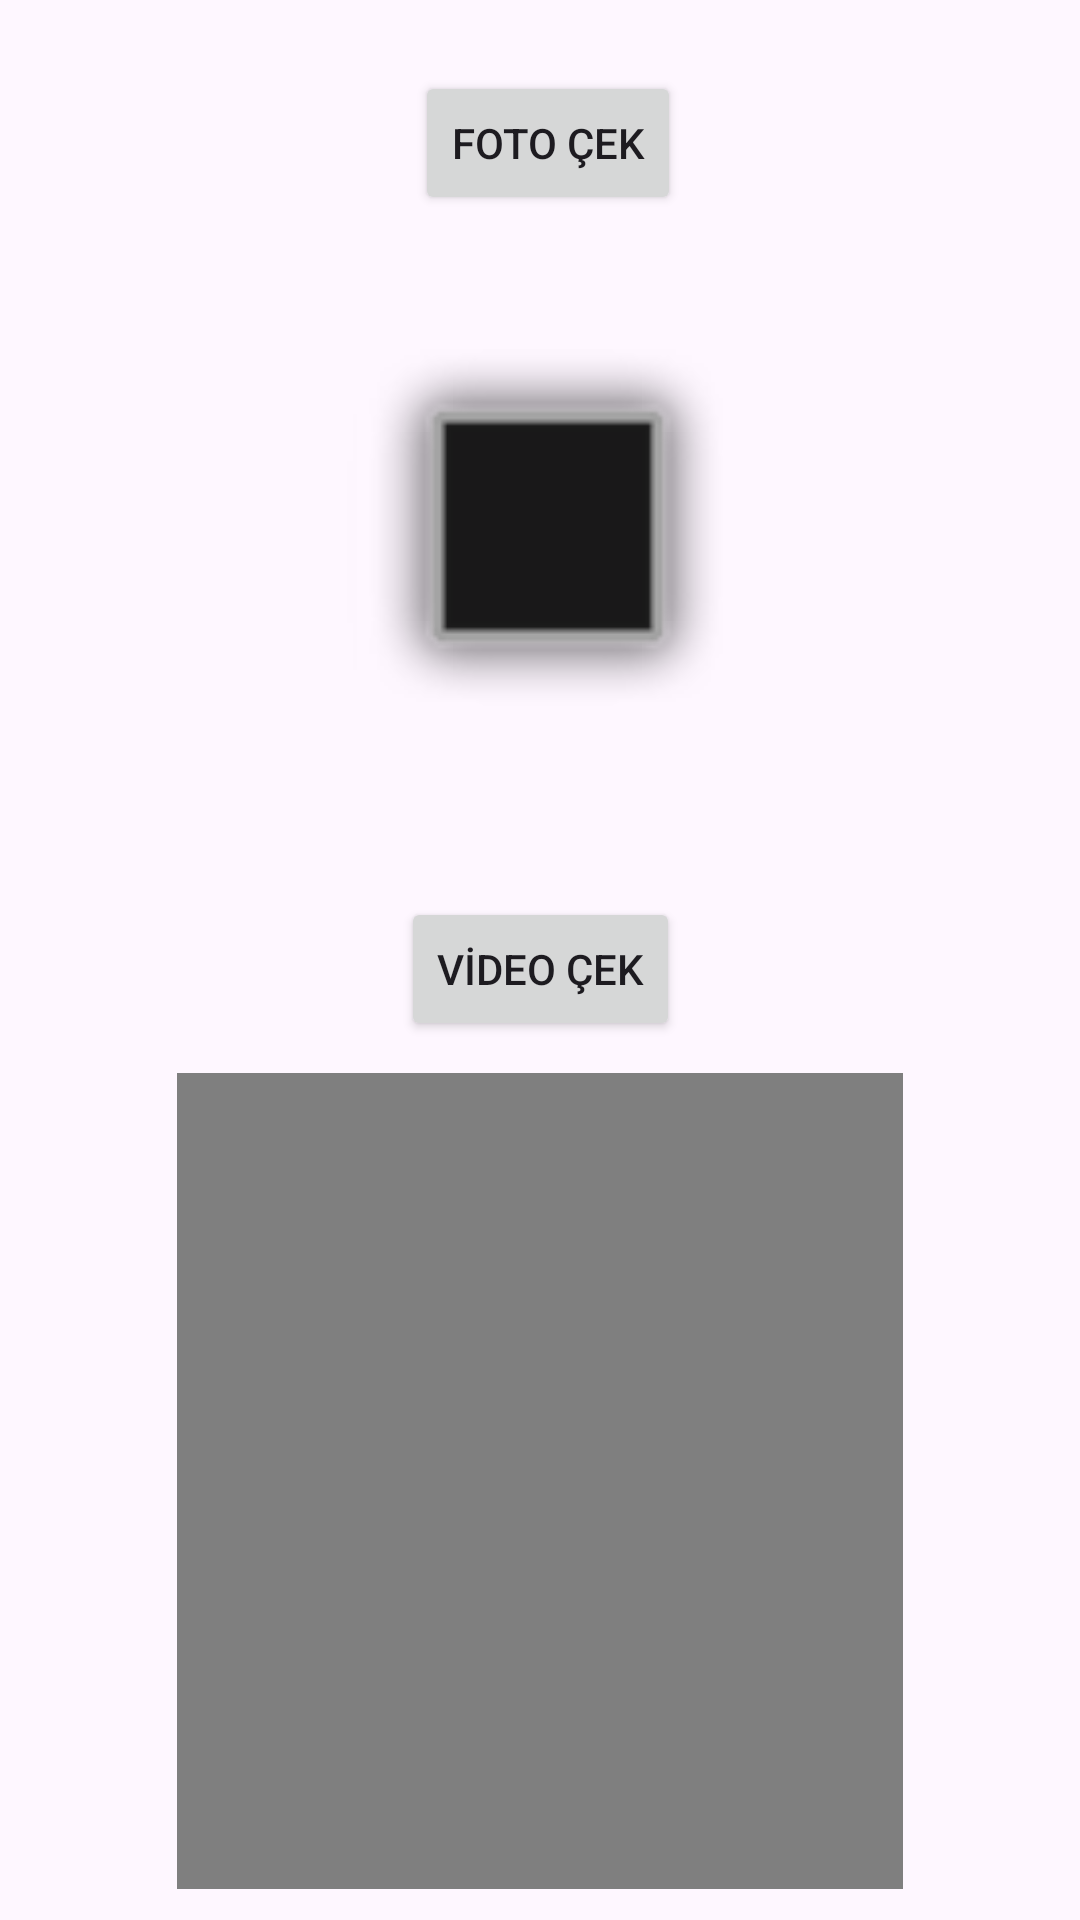

Layout XML and referenced resources for this Android screen:
<!-- AndroidManifest.xml: application theme Theme.Sensorodev -->
<!-- res/layout/activity_camera.xml -->
<?xml version="1.0" encoding="utf-8"?>
<androidx.constraintlayout.widget.ConstraintLayout xmlns:android="http://schemas.android.com/apk/res/android"
    xmlns:app="http://schemas.android.com/apk/res-auto"
    xmlns:tools="http://schemas.android.com/tools"
    android:layout_width="match_parent"
    android:layout_height="match_parent"
    tools:context=".Camera">

    <Button
        android:id="@+id/button9"
        android:layout_width="wrap_content"
        android:layout_height="wrap_content"
        android:text="VİDEO ÇEK"
        app:layout_constraintBottom_toBottomOf="parent"
        app:layout_constraintEnd_toEndOf="parent"
        app:layout_constraintHorizontal_bias="0.501"
        app:layout_constraintStart_toStartOf="parent"
        app:layout_constraintTop_toBottomOf="@+id/button8"
        app:layout_constraintVertical_bias="0.437" />

    <Button
        android:id="@+id/button8"
        android:layout_width="wrap_content"
        android:layout_height="wrap_content"
        android:text="FOTO ÇEK"
        app:layout_constraintBottom_toBottomOf="parent"
        app:layout_constraintEnd_toEndOf="parent"
        app:layout_constraintHorizontal_bias="0.51"
        app:layout_constraintStart_toStartOf="parent"
        app:layout_constraintTop_toTopOf="parent"
        app:layout_constraintVertical_bias="0.04" />

    <ImageView
        android:id="@+id/imageView"
        android:layout_width="133dp"
        android:layout_height="197dp"
        app:layout_constraintBottom_toTopOf="@+id/button9"
        app:layout_constraintEnd_toEndOf="parent"
        app:layout_constraintHorizontal_bias="0.51"
        app:layout_constraintStart_toStartOf="parent"
        app:layout_constraintTop_toBottomOf="@+id/button8"
        app:layout_constraintVertical_bias="0.42"
        app:srcCompat="@android:drawable/alert_dark_frame" />

    <VideoView
        android:id="@+id/videoView"
        android:layout_width="242dp"
        android:layout_height="272dp"
        app:layout_constraintBottom_toBottomOf="parent"
        app:layout_constraintEnd_toEndOf="parent"
        app:layout_constraintStart_toStartOf="parent"
        app:layout_constraintTop_toBottomOf="@+id/button9" />
</androidx.constraintlayout.widget.ConstraintLayout>
<!-- resources referenced by this layout -->
<resources>
  <style name="Theme.Sensorodev" parent="Base.Theme.Sensorodev" />
  <style name="Base.Theme.Sensorodev" parent="Theme.Material3.DayNight.NoActionBar">
          
          
      </style>
</resources>
